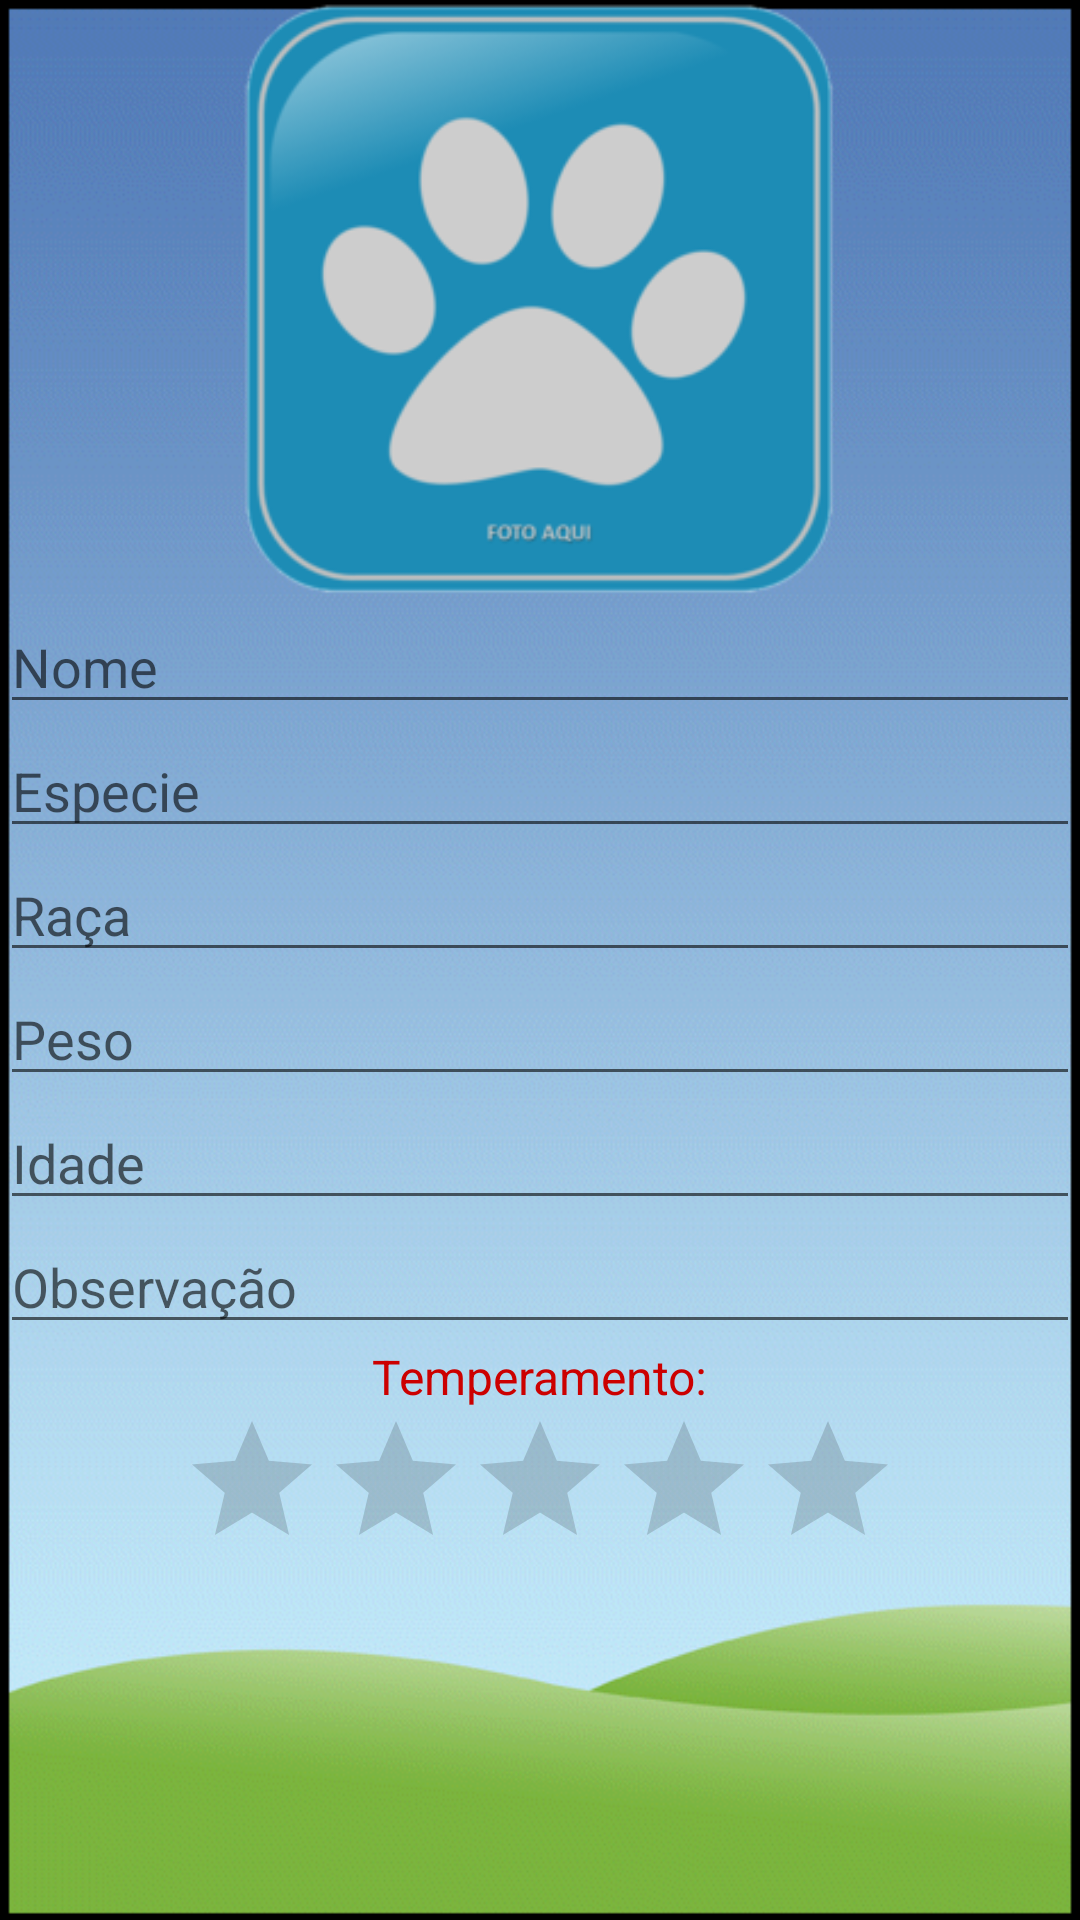

Reconstruct the res/layout file that produces this screen, plus the resources it refers to.
<!-- AndroidManifest.xml: application theme AppTheme -->
<!-- res/layout/formulario_activity_pet.xml -->
<?xml version="1.0" encoding="utf-8"?>
<ScrollView xmlns:android="http://schemas.android.com/apk/res/android"
    android:layout_width="fill_parent"
    android:layout_height="wrap_content"
    android:background="@drawable/back2"
    android:orientation="vertical"
    android:fillViewport="false">

    <LinearLayout
        xmlns:android="http://schemas.android.com/apk/res/android"
        android:layout_width="match_parent"
        android:layout_height="match_parent"
        android:orientation="vertical">

        <ImageView
            android:id="@+id/formulario_foto"
            android:layout_width="200dp"
            android:layout_height="200dp"
            android:layout_gravity="center_horizontal"
            android:src="@drawable/pet" />

        <EditText
            android:id="@+id/formulario_nome"
            android:hint="Nome"
            android:layout_marginLeft="@dimen/activity_vertical_margin"
            android:layout_marginRight="@dimen/activity_vertical_margin"
            android:layout_width="match_parent"
            android:layout_height="wrap_content" />

        <EditText
            android:id="@+id/formulario_especie"
            android:hint="Especie"
            android:layout_marginLeft="@dimen/activity_vertical_margin"
            android:layout_marginRight="@dimen/activity_vertical_margin"
            android:layout_width="match_parent"
            android:layout_height="wrap_content" />

        <EditText
            android:id="@+id/formulario_raca"
            android:hint="Raça"
            android:layout_marginLeft="@dimen/activity_vertical_margin"
            android:layout_marginRight="@dimen/activity_vertical_margin"
            android:layout_width="match_parent"
            android:layout_height="wrap_content" />

        <EditText
            android:id="@+id/formulario_peso"
            android:hint="Peso"
            android:layout_marginLeft="@dimen/activity_vertical_margin"
            android:layout_marginRight="@dimen/activity_vertical_margin"
            android:layout_width="match_parent"
            android:layout_height="wrap_content" />

        <EditText
            android:id="@+id/formulario_idade"
            android:hint="Idade"
            android:layout_marginLeft="@dimen/activity_vertical_margin"
            android:layout_marginRight="@dimen/activity_vertical_margin"
            android:layout_width="fill_parent"
            android:layout_height="wrap_content" />

        <EditText
            android:id="@+id/formulario_observacao"
            android:hint="Observação"
            android:layout_marginLeft="@dimen/activity_vertical_margin"
            android:layout_marginRight="@dimen/activity_vertical_margin"
            android:layout_width="fill_parent"
            android:layout_height="wrap_content" />

        <TextView
            android:layout_width="wrap_content"
            android:layout_height="wrap_content"
            android:textColor="@android:color/holo_red_dark"
            android:layout_gravity="center"
            android:textSize="16dp"
            android:layout_marginLeft="@dimen/activity_vertical_margin"
            android:layout_marginRight="@dimen/activity_vertical_margin"
            android:text="Temperamento:"/>

        <RatingBar
            android:id="@+id/formulario_temperamento"
            android:layout_width="wrap_content"
            android:layout_height="wrap_content"
            android:numStars="5"
            android:max="5"
            android:contentDescription="@string/app_name"
            android:layout_gravity="center"/>

    </LinearLayout>

</ScrollView>
<!-- resources referenced by this layout -->
<resources>
  <!-- drawable back2: png bitmap (drawable, 82710 bytes) -->
  <!-- drawable pet: png bitmap (drawable, 22337 bytes) -->
  <string name="app_name">PiVET - Clínica Especializada</string>
  <style name="AppTheme" parent="Theme.AppCompat.Light.DarkActionBar">
  
      </style>
</resources>
